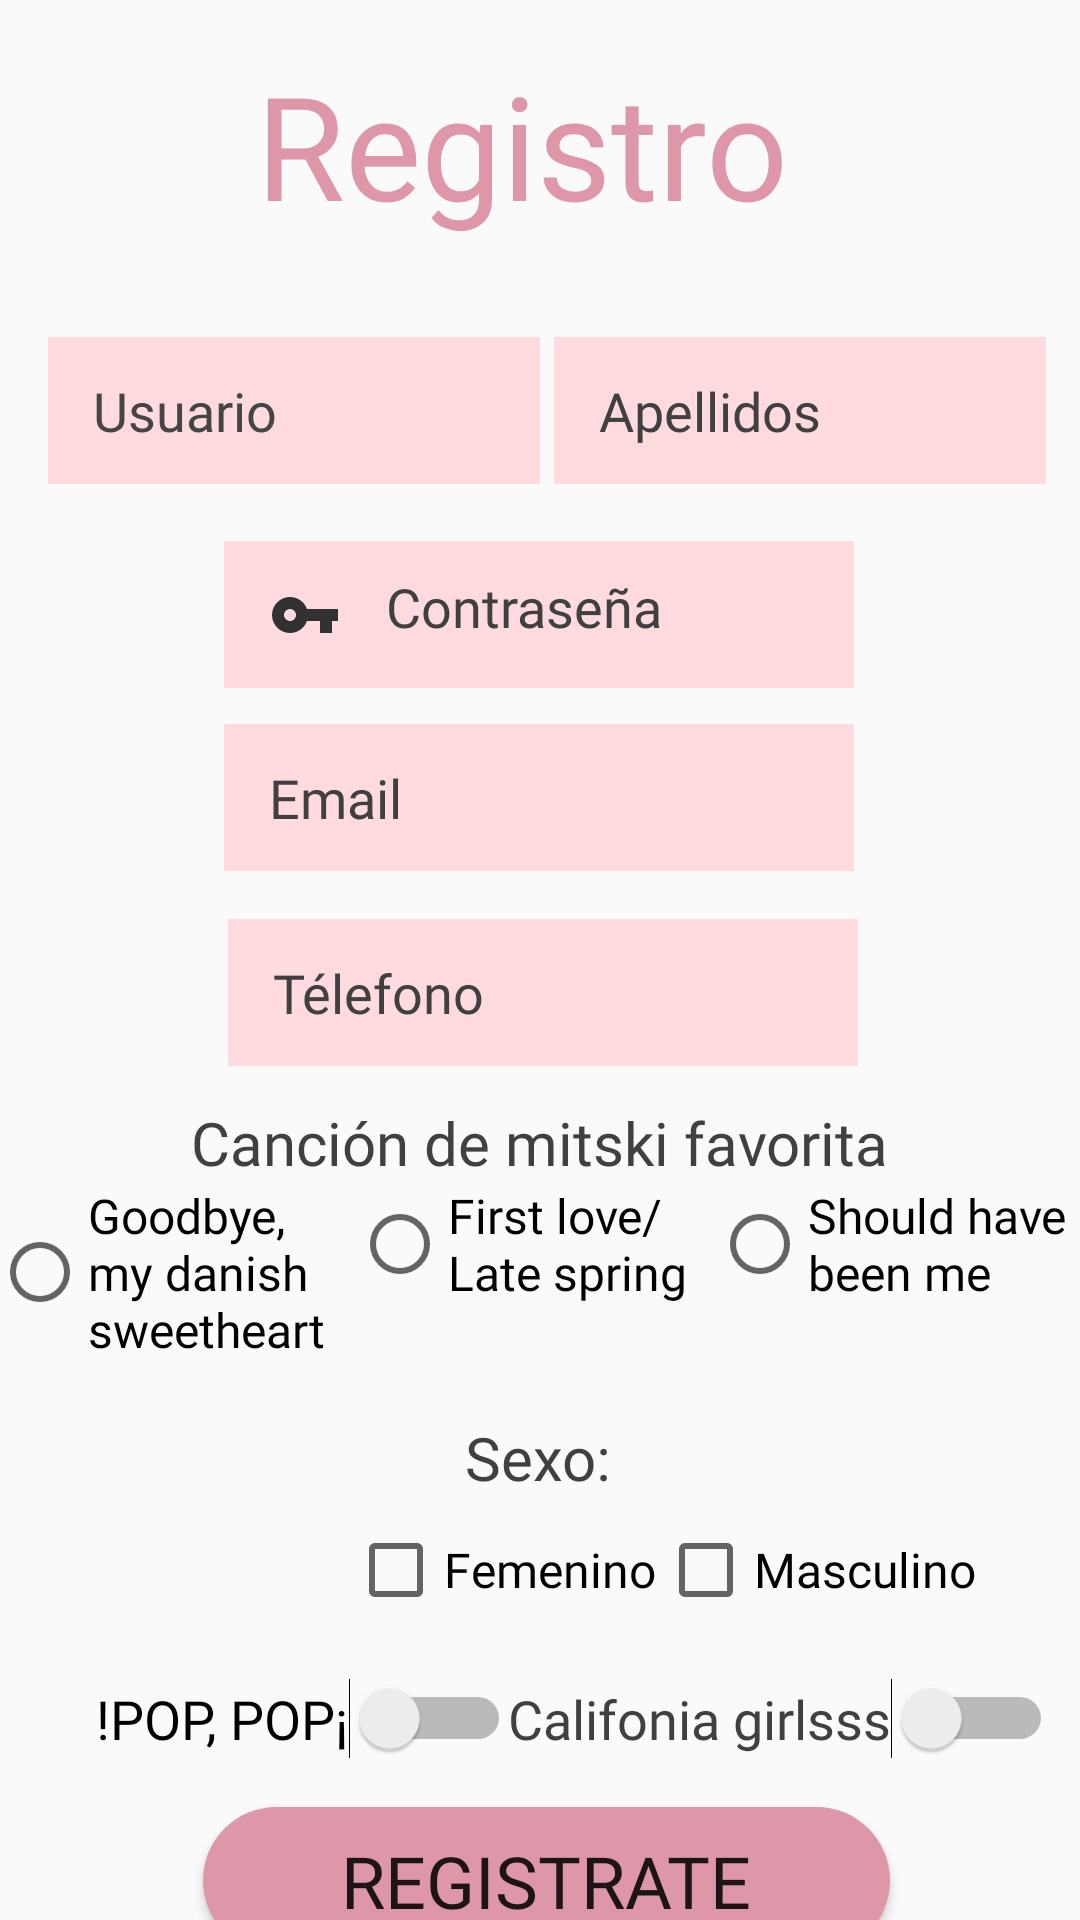

This screen was rendered from an Android layout file. Write that file and the resources it references.
<!-- AndroidManifest.xml: application theme Theme.AppDlwr -->
<!-- res/layout/activity_registro.xml -->
<?xml version="1.0" encoding="utf-8"?>
<androidx.constraintlayout.widget.ConstraintLayout xmlns:android="http://schemas.android.com/apk/res/android"
    xmlns:app="http://schemas.android.com/apk/res-auto"
    xmlns:tools="http://schemas.android.com/tools"
    android:layout_width="match_parent"
    android:layout_height="match_parent"
    tools:context=".Registro">

    <ImageView
        android:id="@+id/imageView3"
        android:layout_width="489dp"
        android:layout_height="785dp"
        app:layout_constraintBottom_toBottomOf="parent"
        app:layout_constraintEnd_toEndOf="parent"
        app:layout_constraintStart_toStartOf="parent"
        app:layout_constraintTop_toTopOf="parent"
        app:srcCompat="@drawable/fondo" />

    <TextView
        android:id="@+id/textView"
        android:layout_width="wrap_content"
        android:layout_height="wrap_content"
        android:layout_marginTop="16dp"
        android:fontFamily="@font/acme"
        android:text="Registro "
        android:textColor="#DD97A8"
        android:textSize="48sp"
        app:layout_constraintEnd_toEndOf="parent"
        app:layout_constraintStart_toStartOf="parent"
        app:layout_constraintTop_toTopOf="parent" />

    <EditText
        android:id="@+id/nombreId"
        android:layout_width="164dp"
        android:layout_height="49dp"
        android:layout_marginStart="16dp"
        android:layout_marginTop="32dp"
        android:background="@drawable/edit_text"
        android:drawableLeft="@drawable/ic_baseline_account_circle_24"
        android:drawablePadding="15dp"
        android:ems="10"
        android:fontFamily="@font/crushed"
        android:hint="@string/usuario"
        android:inputType="textPersonName"
        android:paddingLeft="15dp"
        android:textColorHint="#454545"
        app:layout_constraintStart_toStartOf="parent"
        app:layout_constraintTop_toBottomOf="@+id/textView" />

    <EditText
        android:id="@+id/apellidosId"
        android:layout_width="164dp"
        android:layout_height="49dp"
        android:layout_marginStart="8dp"
        android:layout_marginTop="32dp"
        android:layout_marginEnd="16dp"
        android:background="@drawable/edit_text"
        android:ems="10"
        android:fontFamily="@font/crushed"
        android:hint="@string/apellidos"
        android:inputType="textPersonName"
        android:paddingLeft="15dp"
        android:textColorHint="#404040"
        app:layout_constraintEnd_toEndOf="parent"
        app:layout_constraintHorizontal_bias="0.45"
        app:layout_constraintStart_toEndOf="@+id/nombreId"
        app:layout_constraintTop_toBottomOf="@+id/textView" />

    <EditText
        android:id="@+id/passwordId"
        android:layout_width="wrap_content"
        android:layout_height="49dp"
        android:layout_marginTop="100dp"
        android:background="@drawable/edit_text"
        android:drawableLeft="@drawable/ic_baseline_vpn_key_24"
        android:drawablePadding="15dp"
        android:ems="10"
        android:fontFamily="@font/crushed"
        android:hint="@string/password"
        android:inputType="textPassword"
        android:padding="15dp"
        android:paddingLeft="15dp"
        android:textColorHint="#404040"
        app:layout_constraintEnd_toEndOf="parent"
        app:layout_constraintHorizontal_bias="0.497"
        app:layout_constraintStart_toStartOf="parent"
        app:layout_constraintTop_toBottomOf="@+id/textView" />

    <EditText
        android:id="@+id/emailId"
        android:layout_width="wrap_content"
        android:layout_height="49dp"
        android:layout_marginTop="12dp"
        android:background="@drawable/edit_text"
        android:drawableLeft="@drawable/ic_baseline_alternate_email_24"
        android:drawablePadding="15dp"
        android:ems="10"
        android:fontFamily="@font/crushed"
        android:hint="@string/email"
        android:inputType="textEmailAddress"
        android:paddingLeft="15dp"
        android:textColorHint="#404040"
        app:layout_constraintEnd_toEndOf="parent"
        app:layout_constraintHorizontal_bias="0.497"
        app:layout_constraintStart_toStartOf="parent"
        app:layout_constraintTop_toBottomOf="@+id/passwordId" />

    <EditText
        android:id="@+id/phoneId"
        android:layout_width="wrap_content"
        android:layout_height="49dp"
        android:layout_marginTop="16dp"
        android:background="@drawable/edit_text"
        android:drawableLeft="@drawable/ic_baseline_phone_24"
        android:drawablePadding="15dp"
        android:ems="10"
        android:fontFamily="@font/crushed"
        android:hint="@string/num"
        android:inputType="phone"
        android:paddingLeft="15dp"
        android:textColorHint="#404040"
        app:layout_constraintEnd_toEndOf="parent"
        app:layout_constraintHorizontal_bias="0.507"
        app:layout_constraintStart_toStartOf="parent"
        app:layout_constraintTop_toBottomOf="@+id/emailId" />

    <TextView
        android:id="@+id/textView2"
        android:layout_width="wrap_content"
        android:layout_height="wrap_content"
        android:layout_marginTop="12dp"
        android:fontFamily="@font/crushed"
        android:text="Canción de mitski favorita"
        android:textColor="#404040"
        android:textSize="20sp"
        app:layout_constraintEnd_toEndOf="parent"
        app:layout_constraintStart_toStartOf="parent"
        app:layout_constraintTop_toBottomOf="@+id/phoneId" />

    <Button
        android:id="@+id/InicioId"
        android:layout_width="229dp"
        android:layout_height="49dp"
        android:layout_marginTop="16dp"
        android:background="@drawable/button"
        android:fontFamily="@font/crushed"
        android:text="@string/btn2"
        android:textSize="24sp"
        app:layout_constraintEnd_toEndOf="parent"
        app:layout_constraintHorizontal_bias="0.513"
        app:layout_constraintStart_toStartOf="parent"
        app:layout_constraintTop_toBottomOf="@+id/registrateId" />

    <RadioGroup
        android:id="@+id/radioGroup"
        android:layout_width="366dp"
        android:layout_height="62dp"
        android:orientation="horizontal"
        app:layout_constraintEnd_toEndOf="parent"
        app:layout_constraintStart_toStartOf="parent"
        app:layout_constraintTop_toBottomOf="@+id/textView2">

        <RadioButton
            android:id="@+id/radBtn1"
            android:layout_width="120dp"
            android:layout_height="wrap_content"
            android:fontFamily="@font/crushed"
            android:text="@string/rb1"
            android:textSize="16sp" />

        <RadioButton
            android:id="@+id/radBtn2"
            android:layout_width="120dp"
            android:layout_height="wrap_content"
            android:fontFamily="@font/crushed"
            android:text="@string/rb2"
            android:textSize="16sp" />

        <RadioButton
            android:id="@+id/radBtn3"
            android:layout_width="120dp"
            android:layout_height="wrap_content"
            android:fontFamily="@font/crushed"
            android:text="@string/rb3"
            android:textSize="16sp" />
    </RadioGroup>

    <TextView
        android:id="@+id/textView3"
        android:layout_width="wrap_content"
        android:layout_height="wrap_content"
        android:layout_marginTop="16dp"
        android:fontFamily="@font/crushed"
        android:text="Sexo:"
        android:textColor="#404040"
        android:textSize="20sp"
        app:layout_constraintEnd_toEndOf="parent"
        app:layout_constraintHorizontal_bias="0.498"
        app:layout_constraintStart_toStartOf="parent"
        app:layout_constraintTop_toBottomOf="@+id/radioGroup" />

    <CheckBox
        android:id="@+id/check2"
        android:layout_width="wrap_content"
        android:layout_height="wrap_content"
        android:layout_marginTop="8dp"
        android:layout_marginEnd="32dp"
        android:fontFamily="@font/crushed"
        android:text="@string/check2"
        android:textSize="16sp"
        app:layout_constraintEnd_toEndOf="parent"
        app:layout_constraintHorizontal_bias="0.178"
        app:layout_constraintStart_toEndOf="@+id/check1"
        app:layout_constraintTop_toBottomOf="@+id/textView3" />

    <CheckBox
        android:id="@+id/check1"
        android:layout_width="wrap_content"
        android:layout_height="wrap_content"
        android:layout_marginStart="116dp"
        android:layout_marginTop="8dp"
        android:fontFamily="@font/crushed"
        android:text="@string/check1"
        android:textSize="16sp"
        app:layout_constraintStart_toStartOf="parent"
        app:layout_constraintTop_toBottomOf="@+id/textView3" />

    <Switch
        android:id="@+id/switch1"
        android:layout_width="wrap_content"
        android:layout_height="wrap_content"
        android:layout_marginStart="32dp"
        android:layout_marginTop="20dp"
        android:fontFamily="@font/crushed"
        android:text="@string/switch1"
        android:textSize="18sp"
        app:layout_constraintStart_toStartOf="parent"
        app:layout_constraintTop_toBottomOf="@+id/check2" />

    <Switch
        android:id="@+id/switch2"
        android:layout_width="wrap_content"
        android:layout_height="wrap_content"
        android:layout_marginStart="16dp"
        android:layout_marginTop="20dp"
        android:layout_marginEnd="32dp"
        android:fontFamily="@font/crushed"
        android:text="@string/switch2"
        android:textColor="#404040"
        android:textSize="18sp"
        app:layout_constraintEnd_toEndOf="parent"
        app:layout_constraintHorizontal_bias="0.427"
        app:layout_constraintStart_toEndOf="@+id/switch1"
        app:layout_constraintTop_toBottomOf="@+id/check2" />

    <Button
        android:id="@+id/registrateId"
        android:layout_width="229dp"
        android:layout_height="49dp"
        android:layout_marginTop="16dp"
        android:background="@drawable/button"
        android:fontFamily="@font/crushed"
        android:text="@string/btn1"
        android:textSize="24sp"
        app:layout_constraintEnd_toEndOf="parent"
        app:layout_constraintHorizontal_bias="0.516"
        app:layout_constraintStart_toStartOf="parent"
        app:layout_constraintTop_toBottomOf="@+id/switch2" />

</androidx.constraintlayout.widget.ConstraintLayout>
<!-- resources referenced by this layout -->
<resources>
  <!-- drawable button (drawable) -->
  <?xml version="1.0" encoding="utf-8"?>
  <shape android:shape="rectangle" xmlns:android="http://schemas.android.com/apk/res/android">
      <corners android:radius="50dp"/>
      <solid android:color="#DD97A8"/>
  </shape>
  <!-- drawable edit_text (drawable) -->
  <?xml version="1.0" encoding="utf-8"?>
  <shape android:shape="rectangle" xmlns:android="http://schemas.android.com/apk/res/android">
      <solid android:color="#FFDADE"/>
  </shape>
  <!-- drawable ic_baseline_vpn_key_24 (drawable) -->
  <vector android:height="24dp" android:tint="#313131"
      android:viewportHeight="24" android:viewportWidth="24"
      android:width="24dp" xmlns:android="http://schemas.android.com/apk/res/android">
      <path android:fillColor="@android:color/white" android:pathData="M12.65,10C11.83,7.67 9.61,6 7,6c-3.31,0 -6,2.69 -6,6s2.69,6 6,6c2.61,0 4.83,-1.67 5.65,-4H17v4h4v-4h2v-4H12.65zM7,14c-1.1,0 -2,-0.9 -2,-2s0.9,-2 2,-2 2,0.9 2,2 -0.9,2 -2,2z"/>
  </vector>
  <string name="apellidos">Apellidos</string>
  <string name="btn1">Registrate</string>
  <string name="btn2">Iniciar sesión</string>
  <string name="check1">Femenino</string>
  <string name="check2">Masculino</string>
  <string name="email">Email</string>
  <string name="num">Télefono</string>
  <string name="password">Contraseña</string>
  <string name="rb1">Goodbye, my danish sweetheart</string>
  <string name="rb2">First love/Late spring</string>
  <string name="rb3">Should have been me</string>
  <string name="switch1">!POP, POP¡</string>
  <string name="switch2">Califonia girlsss</string>
  <string name="usuario">Usuario</string>
  <style name="Theme.AppDlwr" parent="Theme.AppCompat.Light.NoActionBar">
          
          <item name="colorPrimary">@color/purple_500</item>
          <item name="colorPrimaryVariant">@color/purple_700</item>
          <item name="colorOnPrimary">@color/white</item>
          
          <item name="colorSecondary">@color/teal_200</item>
          <item name="colorSecondaryVariant">@color/teal_700</item>
          <item name="colorOnSecondary">@color/black</item>
          
          <item name="android:statusBarColor" tools:targetApi="l">?attr/colorPrimaryVariant</item>
          
      </style>
  <!-- not gathered from this repository: default colours our renderer supplied (Android Studio template values) -->
  <color name="purple_500">#FF6200EE</color>
  <color name="purple_700">#FF3700B3</color>
  <color name="teal_200">#FF03DAC5</color>
  <color name="teal_700">#FF018786</color>
  <color name="black">#FF000000</color>
  <color name="white">#FFFFFFFF</color>
</resources>
